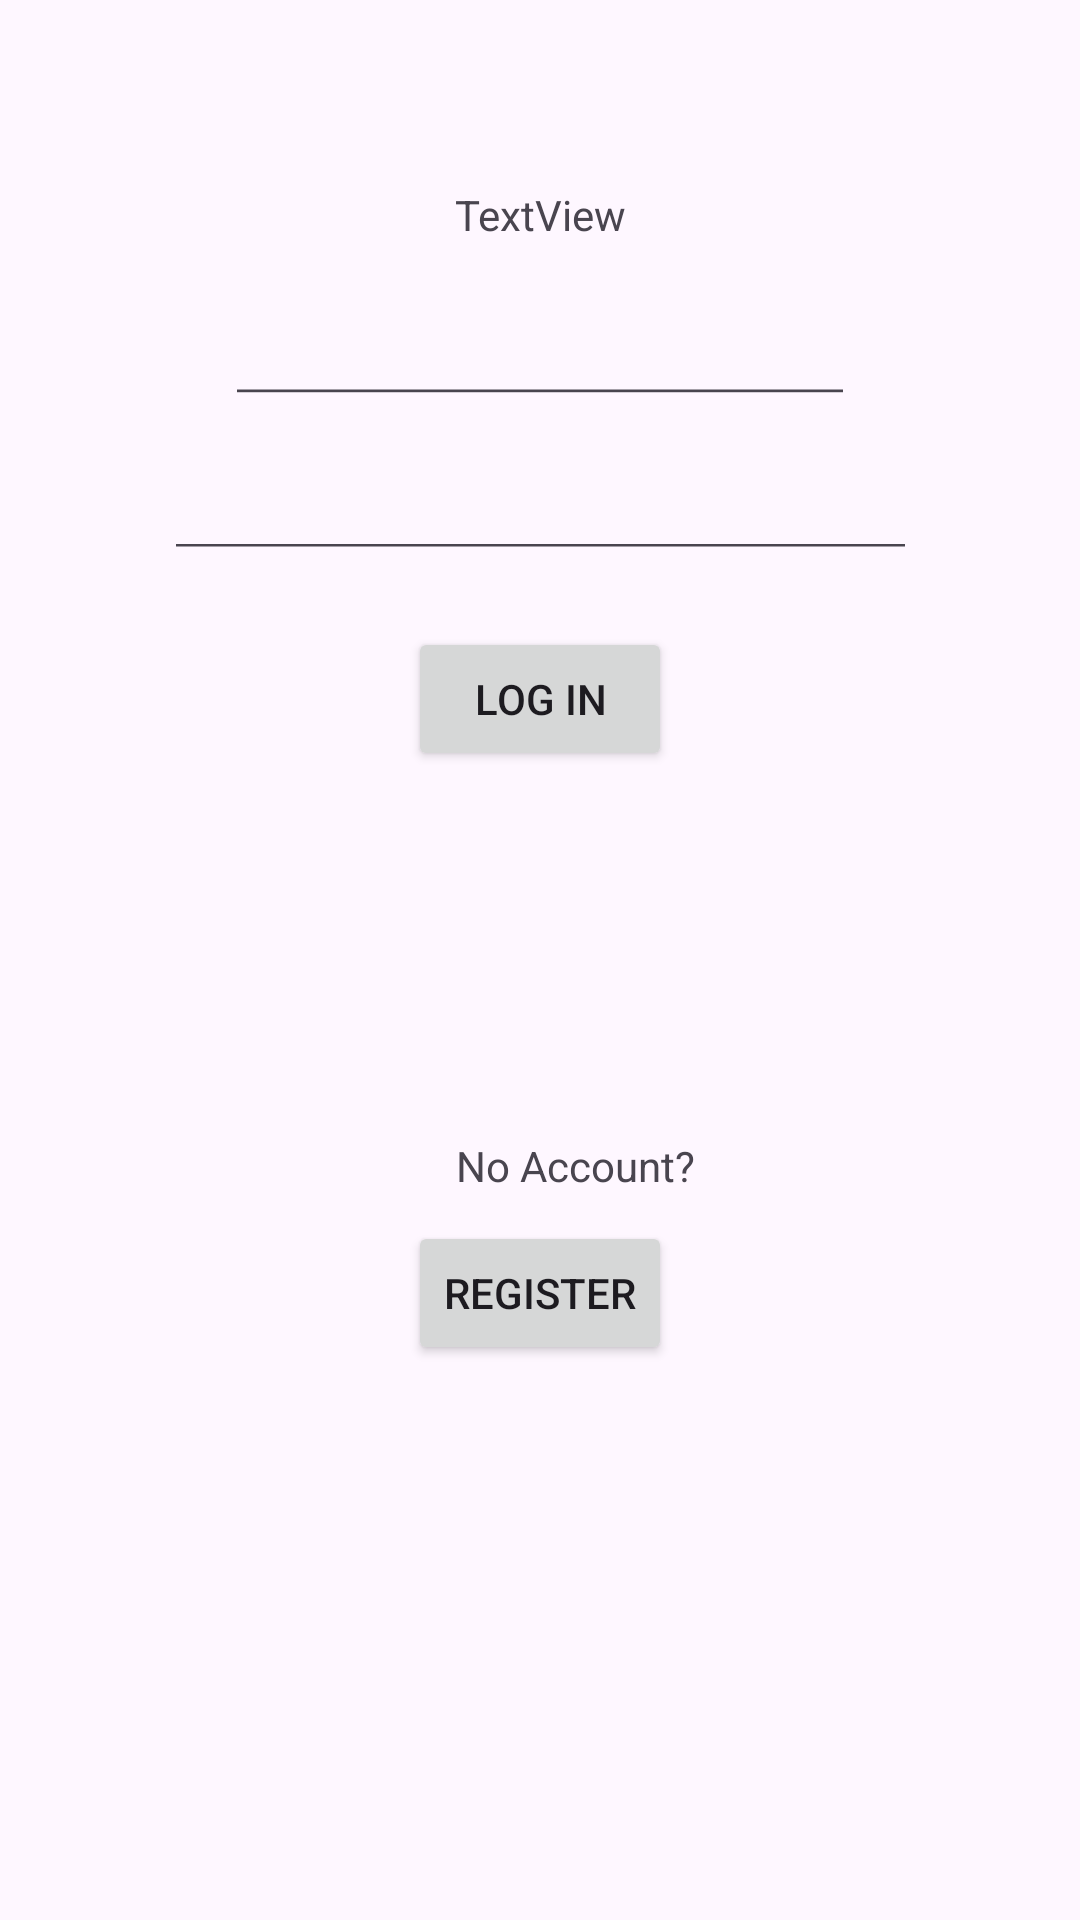

Here is an Android app screen rendered from its layout file. Give the layout XML and the strings, colors and styles it references.
<!-- AndroidManifest.xml: application theme Theme.SQLiteWeek5 -->
<!-- res/layout/activity_main.xml -->
<?xml version="1.0" encoding="utf-8"?>
<androidx.constraintlayout.widget.ConstraintLayout xmlns:android="http://schemas.android.com/apk/res/android"
    xmlns:app="http://schemas.android.com/apk/res-auto"
    xmlns:tools="http://schemas.android.com/tools"
    android:layout_width="match_parent"
    android:layout_height="match_parent"
    tools:context=".MainActivity">

    <Button
        android:id="@+id/btn_Register"
        style="@style/Widget.AppCompat.Button"
        android:layout_width="wrap_content"
        android:layout_height="wrap_content"
        android:layout_marginBottom="185dp"
        android:text="Register"
        app:layout_constraintBottom_toBottomOf="parent"
        app:layout_constraintEnd_toEndOf="parent"
        app:layout_constraintStart_toStartOf="parent"
        app:layout_constraintTop_toBottomOf="@+id/txt_NoAcc" />

    <TextView
        android:id="@+id/txt_NoAcc"
        android:layout_width="wrap_content"
        android:layout_height="wrap_content"
        android:layout_marginStart="16dp"
        android:layout_marginBottom="9dp"
        android:text="No Account?"
        app:layout_constraintBottom_toTopOf="@+id/btn_Register"
        app:layout_constraintStart_toStartOf="@+id/btn_Register"
        app:layout_constraintTop_toBottomOf="@+id/btn_Login" />

    <EditText
        android:id="@+id/editTxt_Email"
        android:layout_width="0dp"
        android:layout_height="0dp"
        android:layout_marginStart="75dp"
        android:layout_marginEnd="75dp"
        android:layout_marginBottom="31dp"
        android:ems="10"
        android:hint="Email Address"
        android:inputType="text"
        app:layout_constraintBottom_toTopOf="@+id/editTxt_Password"
        app:layout_constraintEnd_toEndOf="parent"
        app:layout_constraintStart_toStartOf="parent"
        app:layout_constraintTop_toBottomOf="@+id/txt_LoginScreen" />

    <EditText
        android:id="@+id/editTxt_Password"
        android:layout_width="251dp"
        android:layout_height="0dp"
        android:layout_marginBottom="19dp"
        android:ems="10"
        android:hint="Password"
        android:inputType="textPassword"
        android:visibility="visible"
        app:layout_constraintBottom_toTopOf="@+id/btn_Login"
        app:layout_constraintEnd_toEndOf="parent"
        app:layout_constraintStart_toStartOf="parent"
        app:layout_constraintTop_toBottomOf="@+id/editTxt_Email" />

    <TextView
        android:id="@+id/txt_LoginScreen"
        android:layout_width="wrap_content"
        android:layout_height="wrap_content"
        android:layout_marginTop="62dp"
        android:layout_marginBottom="37dp"
        android:text="TextView"
        app:layout_constraintBottom_toTopOf="@+id/editTxt_Email"
        app:layout_constraintEnd_toEndOf="parent"
        app:layout_constraintStart_toStartOf="parent"
        app:layout_constraintTop_toTopOf="parent"
        tools:text="Log in Screen" />

    <Button
        android:id="@+id/btn_Login"
        style="@style/Widget.AppCompat.Button"
        android:layout_width="wrap_content"
        android:layout_height="wrap_content"
        android:layout_marginBottom="122dp"
        android:text="Log In"
        app:layout_constraintBottom_toTopOf="@+id/txt_NoAcc"
        app:layout_constraintEnd_toEndOf="parent"
        app:layout_constraintStart_toStartOf="parent"
        app:layout_constraintTop_toBottomOf="@+id/editTxt_Password" />

</androidx.constraintlayout.widget.ConstraintLayout>
<!-- resources referenced by this layout -->
<resources>
  <style name="Theme.SQLiteWeek5" parent="Base.Theme.SQLiteWeek5" />
  <style name="Base.Theme.SQLiteWeek5" parent="Theme.Material3.DayNight.NoActionBar">
          
          
      </style>
</resources>
